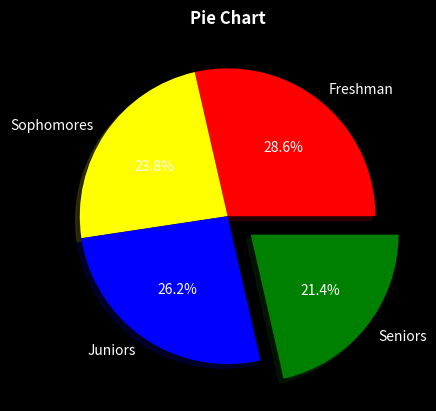

The script that saved this image:
import matplotlib.pyplot as plt
import numpy as np

plt.style.use('dark_background')

categories = np.array(['Freshman', 'Sophomores', 'Juniors', 'Seniors'])
values = np.array([300, 250, 275, 225])

colors= np.array(['red', 'yellow', 'blue' ,'green'])
plt.title('Pie Chart', fontweight='bold')


plt.pie(values, labels=categories,
        autopct='%1.1f%%',
        colors=colors,
        explode=[0, 0, 0, 0.2],
        shadow=True,
)
plt.show()
